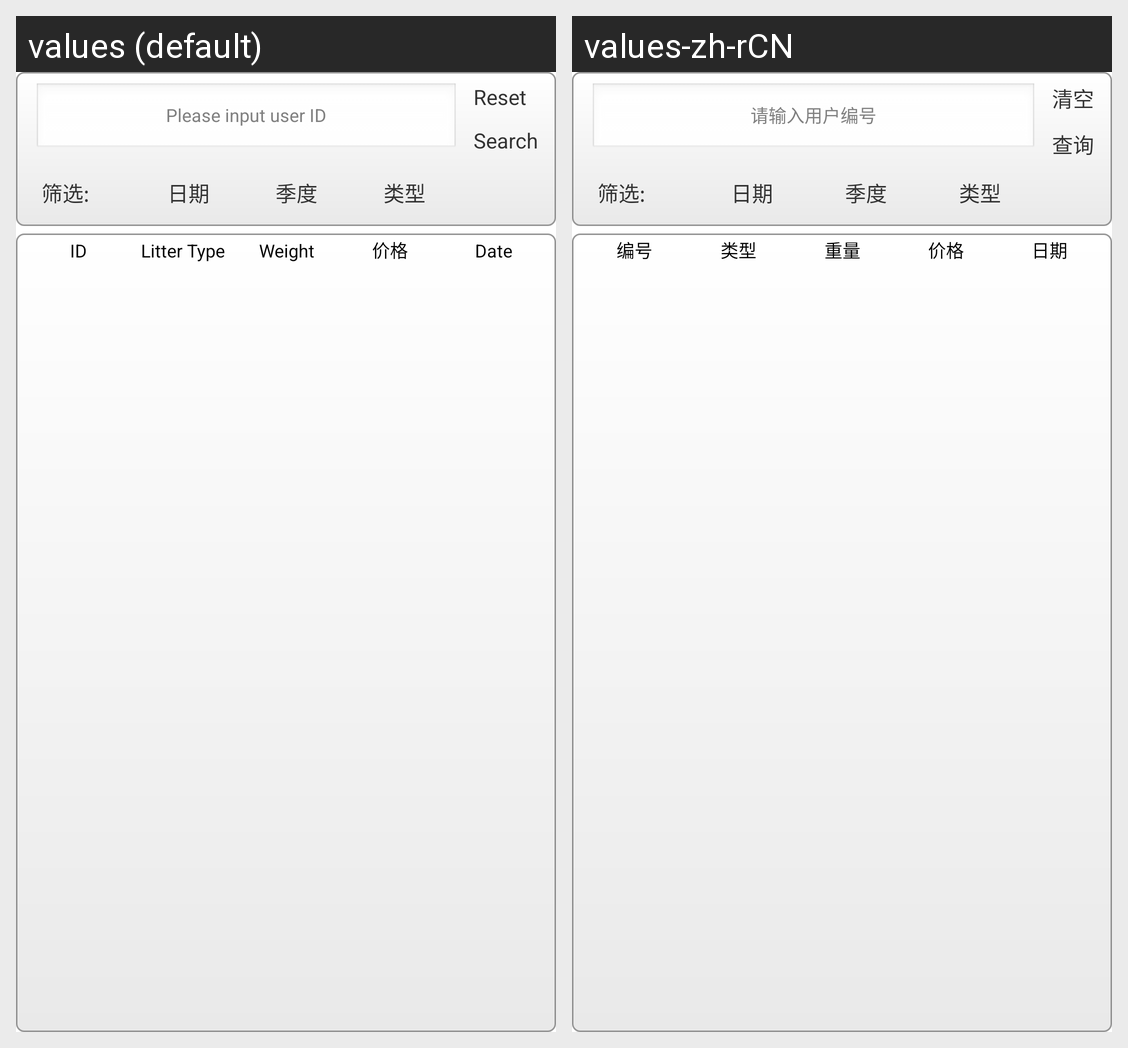

For this localized Android screen grid, give each drawn string resource with its value in every locale shown.
Android screen res/layout/litter_data_report.xml rendered under 2 locales, left to right: values (default), values-zh-rCN. Device: Nexus 5 (rendered at 1080×1920; each locale shown at half size, 540×960, under a caption strip naming it); theme AppTheme.
Strings drawn on this screen, with the default value and each locale's value (text and hints the layout hard-codes, and strings that could not be matched under every locale, appear in the picture but are not listed):

userid_query_hint
  values: Please input user ID
  values-zh-rCN: 请输入用户编号

litter_data_filter_items_title_str
  values: 筛选:
  values-zh-rCN: 筛选:  [not translated; the default value is used]

litter_data_filter_by_date_str
  values: 日期
  values-zh-rCN: 日期  [not translated; the default value is used]

litter_data_filter_by_quarter_str
  values: 季度
  values-zh-rCN: 季度  [not translated; the default value is used]

litter_data_filter_by_type_str
  values: 类型
  values-zh-rCN: 类型  [not translated; the default value is used]

btn_litter_data_fetch_clean_str
  values: Reset
  values-zh-rCN: 清空

btn_litter_data_fetch_str
  values: Search
  values-zh-rCN: 查询

report_userID_title_str
  values: ID
  values-zh-rCN: 编号

report_littertypeID_title_str
  values: Litter Type
  values-zh-rCN: 类型

report_weight_title_str
  values: Weight
  values-zh-rCN: 重量

littertprice_title_str
  values: 价格
  values-zh-rCN: 价格  [not translated; the default value is used]

report_litterdate_title_str
  values: Date
  values-zh-rCN: 日期
